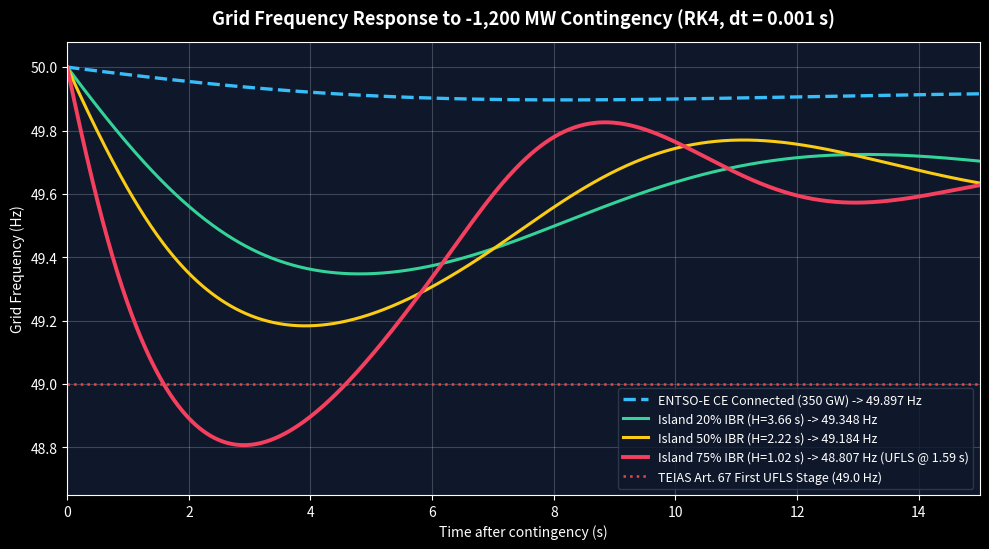
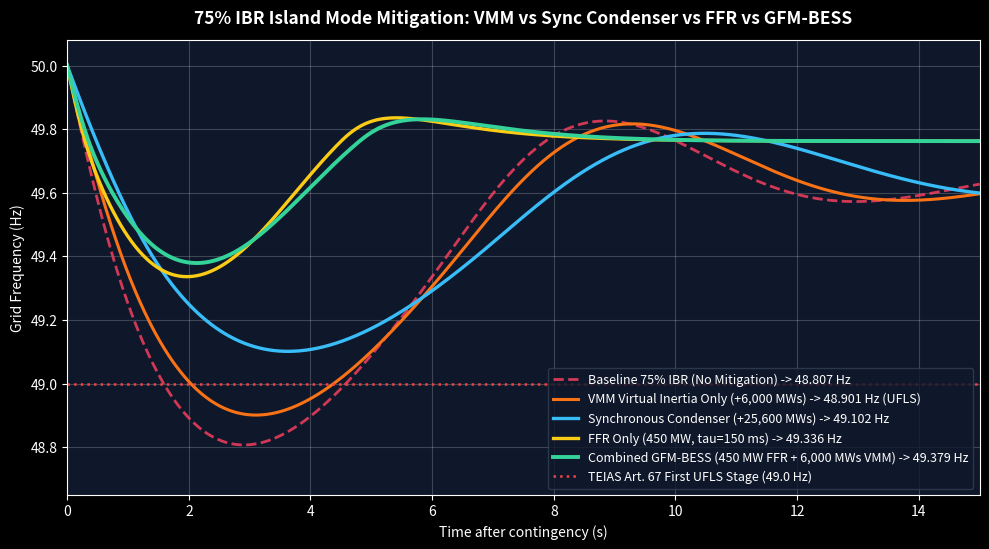

Python code for these plots, in order:
"""
Grid Inertia, RoCoF & Frequency Stability RK4 Simulator (Devlog #10)
Single-bus swing-equation RK4 numerical integration (dt = 0.001 s) with:
- Post-trip synchronous unit inertia loss
- Mechanical governor deadband & reserve saturation
- Fair mechanism separation: Virtual Machine Mode (VMM) vs Fast Frequency Response (FFR <200 ms) vs Synchronous Condenser
- TEIAS Grid Code Art. 67 (49.0 Hz first UFLS stage) & EirGrid 75% SNSP benchmark
"""

import numpy as np
import matplotlib.pyplot as plt


def simulate(
    p_base: float = 32000.0,
    delta_p: float = -1200.0,
    ibr_share: float = 0.75,
    h_sync: float = 4.8,
    h_override: float | None = None,
    trip_loses_inertia: bool = True,
    h_extra: float = 0.0,
    h_vmm_mws: float = 0.0,
    tau_gov: float = 4.2,
    gov_delay: float = 0.0,
    deadband_hz: float = 0.02,
    d_frac: float = 0.01,
    k_gov: float = 3200.0,
    r_gov_max: float = 1800.0,
    bess_mw: float = 0.0,
    tau_gfm: float = 0.15,
    dt: float = 0.001,
    t_max: float = 15.0,
) -> dict:
    f0 = 50.0
    h_pre = h_override if h_override is not None else h_sync * (1.0 - ibr_share)
    h_trip_loss = (abs(delta_p) * h_sync / p_base) if trip_loses_inertia else 0.0
    h_sys = max(0.05, h_pre - h_trip_loss + h_extra + (h_vmm_mws / p_base))

    d_mw_per_hz = d_frac * p_base
    rocof_init = (f0 * delta_p) / (2.0 * h_sys * p_base)
    m_sys = (2.0 * h_sys * p_base) / f0  # MW*s / Hz

    def rhs(t_val: float, f_val: float, p_g: float, p_b: float):
        df_err = max(0.0, f0 - f_val)

        if t_val >= gov_delay and df_err > deadband_hz:
            target_gov = min(r_gov_max, k_gov * (df_err - deadband_hz))
        else:
            target_gov = 0.0
        dp_gov = (target_gov - p_g) / tau_gov

        if bess_mw > 0.0 and df_err > 0.03:
            target_bess = min(bess_mw, (df_err / 0.25) * bess_mw)
        else:
            target_bess = 0.0
        dp_bess = (target_bess - p_b) / tau_gfm

        p_imbalance = delta_p + p_g + p_b + d_mw_per_hz * df_err
        df_dt = p_imbalance / m_sys
        return df_dt, dp_gov, dp_bess

    f = f0
    p_gov = 0.0
    p_bess = 0.0

    f_nadir = f0
    t_nadir = 0.0
    t_to_49 = None

    n_steps = int(round(t_max / dt))
    stride = 20
    t_pts, f_pts = [], []

    for step in range(n_steps + 1):
        t = step * dt
        if f < f_nadir:
            f_nadir = f
            t_nadir = t
        if t_to_49 is None and f <= 49.0:
            t_to_49 = t
        if step % stride == 0 or step == n_steps:
            t_pts.append(t)
            f_pts.append(f)
        if step == n_steps:
            break

        k1_f, k1_g, k1_b = rhs(t, f, p_gov, p_bess)
        k2_f, k2_g, k2_b = rhs(
            t + 0.5 * dt, f + 0.5 * dt * k1_f, p_gov + 0.5 * dt * k1_g, p_bess + 0.5 * dt * k1_b
        )
        k3_f, k3_g, k3_b = rhs(
            t + 0.5 * dt, f + 0.5 * dt * k2_f, p_gov + 0.5 * dt * k2_g, p_bess + 0.5 * dt * k2_b
        )
        k4_f, k4_g, k4_b = rhs(
            t + dt, f + dt * k3_f, p_gov + dt * k3_g, p_bess + dt * k3_b
        )

        f += (dt / 6.0) * (k1_f + 2.0 * k2_f + 2.0 * k3_f + k4_f)
        p_gov += (dt / 6.0) * (k1_g + 2.0 * k2_g + 2.0 * k3_g + k4_g)
        p_bess += (dt / 6.0) * (k1_b + 2.0 * k2_b + 2.0 * k3_b + k4_b)

    return {
        "h_sys": h_sys,
        "rocof": rocof_init,
        "f_nadir": f_nadir,
        "t_nadir": t_nadir,
        "f_steady": f,
        "t_to_49": t_to_49,
        "ufls_49": f_nadir <= 49.0,
        "t": np.asarray(t_pts),
        "f": np.asarray(f_pts),
    }


def fmt_row(label: str, r: dict) -> str:
    t49 = f"{r['t_to_49']:.2f}s" if r["t_to_49"] is not None else "None"
    return (
        f"{label:<44} | H={r['h_sys']:4.2f}s | RoCoF={r['rocof']:+6.3f} Hz/s | "
        f"Nadir={r['f_nadir']:6.3f} Hz (@{r['t_nadir']:4.2f}s) | 49.0Hz={t49:<6} | UFLS={str(r['ufls_49']):<5} | Steady={r['f_steady']:5.2f} Hz"
    )


def plot_charts(results: dict) -> None:
    plt.style.use("dark_background")

    # Chart 1: ENTSO-E CE vs Island Mode IBR Sweep
    fig, ax = plt.subplots(figsize=(10, 5.6), dpi=160)
    fig.patch.set_facecolor("#0a101c")
    ax.set_facecolor("#0f172a")

    ax.plot(results["ce"]["t"], results["ce"]["f"], color="#38bdf8", lw=2.4, ls="--", label="ENTSO-E CE Connected (350 GW) -> 49.897 Hz")
    ax.plot(results["ibr20"]["t"], results["ibr20"]["f"], color="#34d399", lw=2.2, label="Island 20% IBR (H=3.66 s) -> 49.348 Hz")
    ax.plot(results["ibr50"]["t"], results["ibr50"]["f"], color="#facc15", lw=2.2, label="Island 50% IBR (H=2.22 s) -> 49.184 Hz")
    ax.plot(results["ibr75"]["t"], results["ibr75"]["f"], color="#f43f5e", lw=2.8, label="Island 75% IBR (H=1.02 s) -> 48.807 Hz (UFLS @ 1.59 s)")

    ax.axhline(49.0, color="#ef4444", ls=":", lw=1.8, label="TEIAS Art. 67 First UFLS Stage (49.0 Hz)")
    ax.set_title("Grid Frequency Response to -1,200 MW Contingency (RK4, dt = 0.001 s)", fontsize=13, fontweight="bold", pad=12)
    ax.set_xlabel("Time after contingency (s)")
    ax.set_ylabel("Grid Frequency (Hz)")
    ax.set_xlim(0, 15)
    ax.set_ylim(48.65, 50.08)
    ax.grid(True, alpha=0.2)
    ax.legend(loc="lower right", frameon=True, facecolor="#0f172a", edgecolor="#334155", fontsize=9)
    plt.tight_layout()
    plt.savefig("frequency_nadir_comparison.png")
    plt.close(fig)

    # Chart 2: Fair Mechanism Separation (VMM vs Sync Condenser vs FFR vs GFM-BESS)
    fig, ax = plt.subplots(figsize=(10, 5.6), dpi=160)
    fig.patch.set_facecolor("#0a101c")
    ax.set_facecolor("#0f172a")

    ax.plot(results["ibr75"]["t"], results["ibr75"]["f"], color="#f43f5e", lw=2.0, ls="--", alpha=0.85, label="Baseline 75% IBR (No Mitigation) -> 48.807 Hz")
    ax.plot(results["vmm"]["t"], results["vmm"]["f"], color="#f97316", lw=2.2, label="VMM Virtual Inertia Only (+6,000 MWs) -> 48.901 Hz (UFLS)")
    ax.plot(results["cond"]["t"], results["cond"]["f"], color="#38bdf8", lw=2.4, label="Synchronous Condenser (+25,600 MWs) -> 49.102 Hz")
    ax.plot(results["ffr"]["t"], results["ffr"]["f"], color="#facc15", lw=2.4, label="FFR Only (450 MW, tau=150 ms) -> 49.336 Hz")
    ax.plot(results["gfm"]["t"], results["gfm"]["f"], color="#34d399", lw=2.8, label="Combined GFM-BESS (450 MW FFR + 6,000 MWs VMM) -> 49.379 Hz")

    ax.axhline(49.0, color="#ef4444", ls=":", lw=1.8, label="TEIAS Art. 67 First UFLS Stage (49.0 Hz)")
    ax.set_title("75% IBR Island Mode Mitigation: VMM vs Sync Condenser vs FFR vs GFM-BESS", fontsize=12.5, fontweight="bold", pad=12)
    ax.set_xlabel("Time after contingency (s)")
    ax.set_ylabel("Grid Frequency (Hz)")
    ax.set_xlim(0, 15)
    ax.set_ylim(48.65, 50.08)
    ax.grid(True, alpha=0.2)
    ax.legend(loc="lower right", frameon=True, facecolor="#0f172a", edgecolor="#334155", fontsize=9)
    plt.tight_layout()
    plt.savefig("ffr_vs_vmm_solution_comparison.png")
    plt.close(fig)


def main() -> None:
    results = {
        "ce": simulate(p_base=350000.0, delta_p=-1200.0, h_override=3.5, trip_loses_inertia=True, tau_gov=4.2, k_gov=15000.0, r_gov_max=3000.0),
        "ibr20": simulate(ibr_share=0.20, trip_loses_inertia=True),
        "ibr50": simulate(ibr_share=0.50, trip_loses_inertia=True),
        "ibr75": simulate(ibr_share=0.75, trip_loses_inertia=True),
        "vmm": simulate(ibr_share=0.75, trip_loses_inertia=True, bess_mw=0.0, h_vmm_mws=6000.0),
        "cond": simulate(ibr_share=0.75, trip_loses_inertia=True, bess_mw=0.0, h_vmm_mws=25600.0),
        "ffr": simulate(ibr_share=0.75, trip_loses_inertia=True, bess_mw=450.0, tau_gfm=0.15, h_vmm_mws=0.0),
        "gfm": simulate(ibr_share=0.75, trip_loses_inertia=True, bess_mw=450.0, tau_gfm=0.15, h_vmm_mws=6000.0),
    }

    print("=== TABLE 1: ENTSO-E CE CONNECTED vs ISLAND MODE (32 GW, -1,200 MW CONTINGENCY) ===")
    print(fmt_row("ENTSO-E CE Connected (350 GW)", results["ce"]))
    print(fmt_row("Island Mode (20% IBR)", results["ibr20"]))
    print(fmt_row("Island Mode (50% IBR)", results["ibr50"]))
    print(fmt_row("Island Mode (75% IBR, No Mitigation)", results["ibr75"]))

    print("\n=== TABLE 2: MITIGATION COMPARISON (75% IBR ISLAND MODE) ===")
    print(fmt_row("VMM Virtual Inertia Only (+6,000 MWs)", results["vmm"]))
    print(fmt_row("Synchronous Condenser (+25,600 MWs)", results["cond"]))
    print(fmt_row("FFR Only (450 MW, tau=150 ms < 200 ms)", results["ffr"]))
    print(fmt_row("Combined GFM-BESS (450 MW FFR + 6,000 MWs)", results["gfm"]))

    plot_charts(results)
    print("\n[OK] Generated frequency_nadir_comparison.png and ffr_vs_vmm_solution_comparison.png")


if __name__ == "__main__":
    main()
